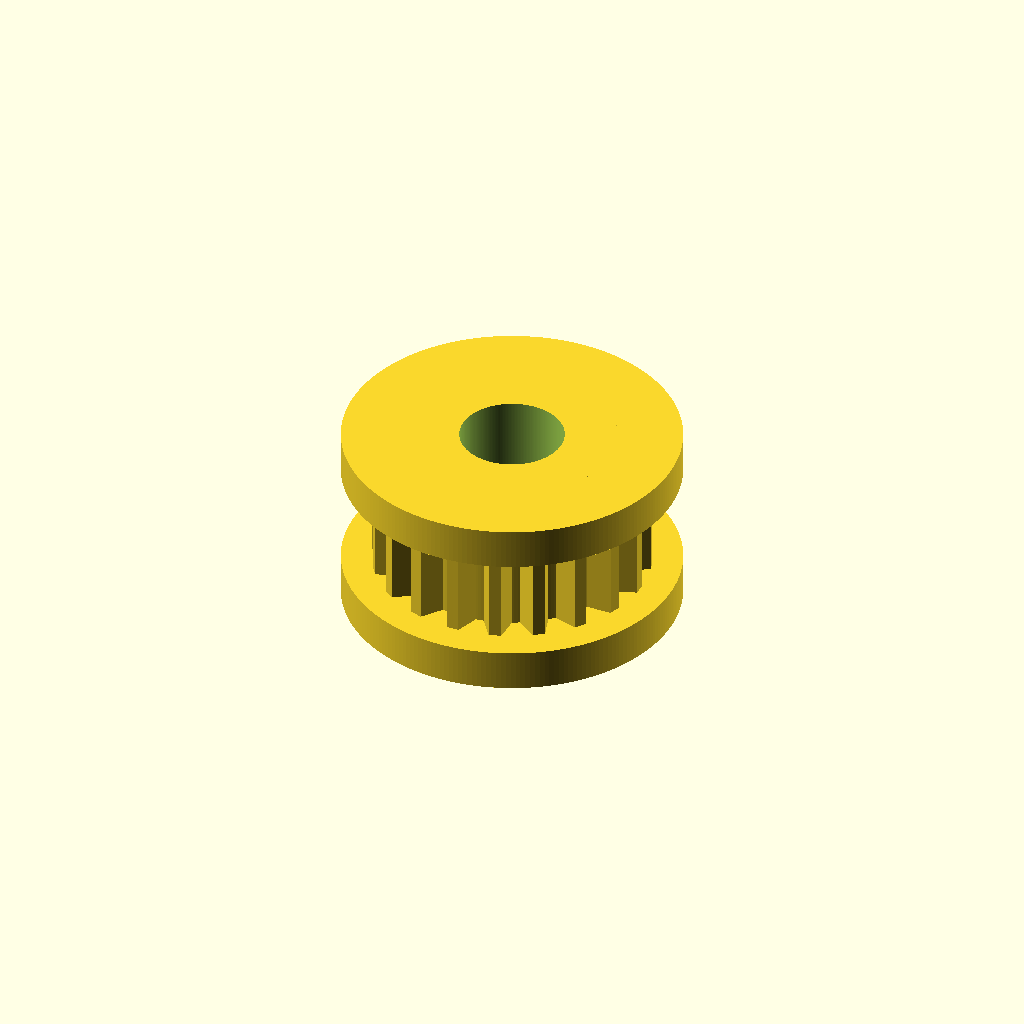
Cell 1: the model at its default parameters.
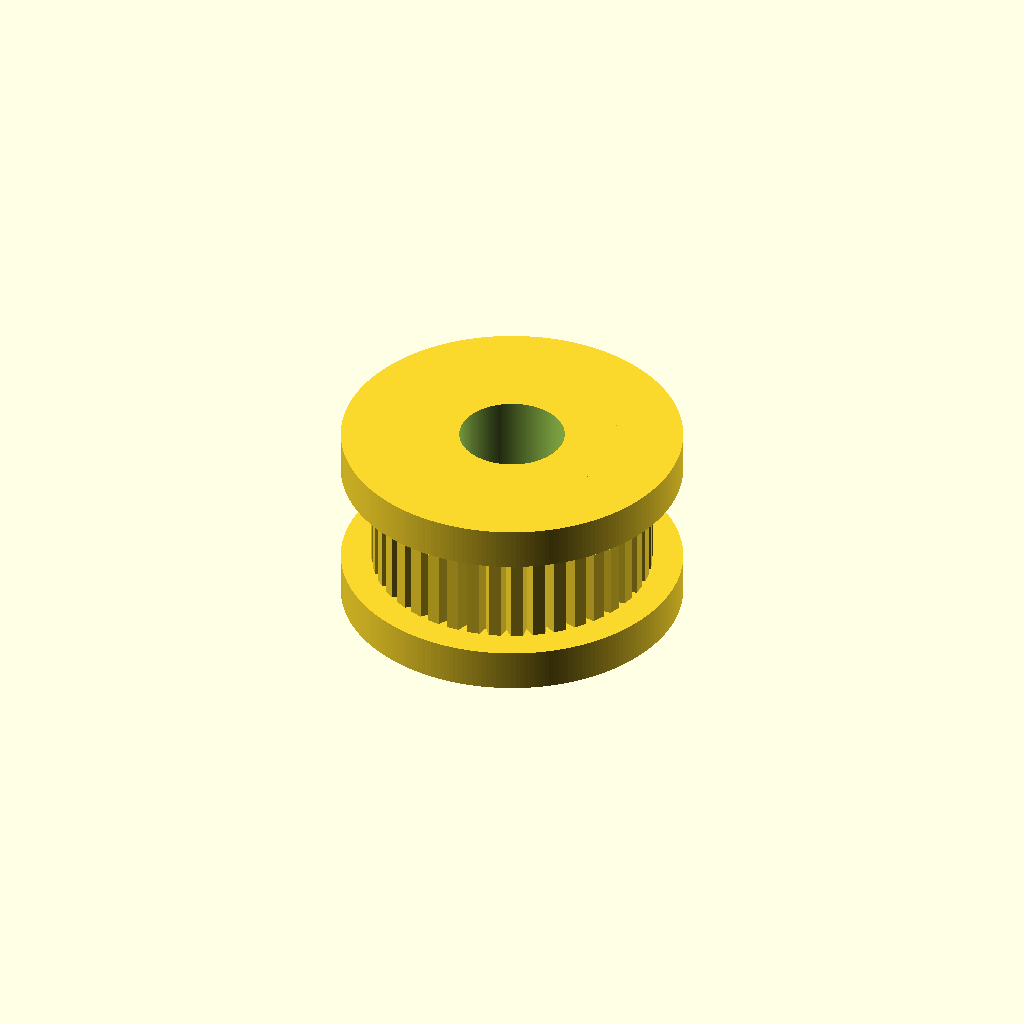
Cell 2 — tooth_count set to 40, the other parameters unchanged.
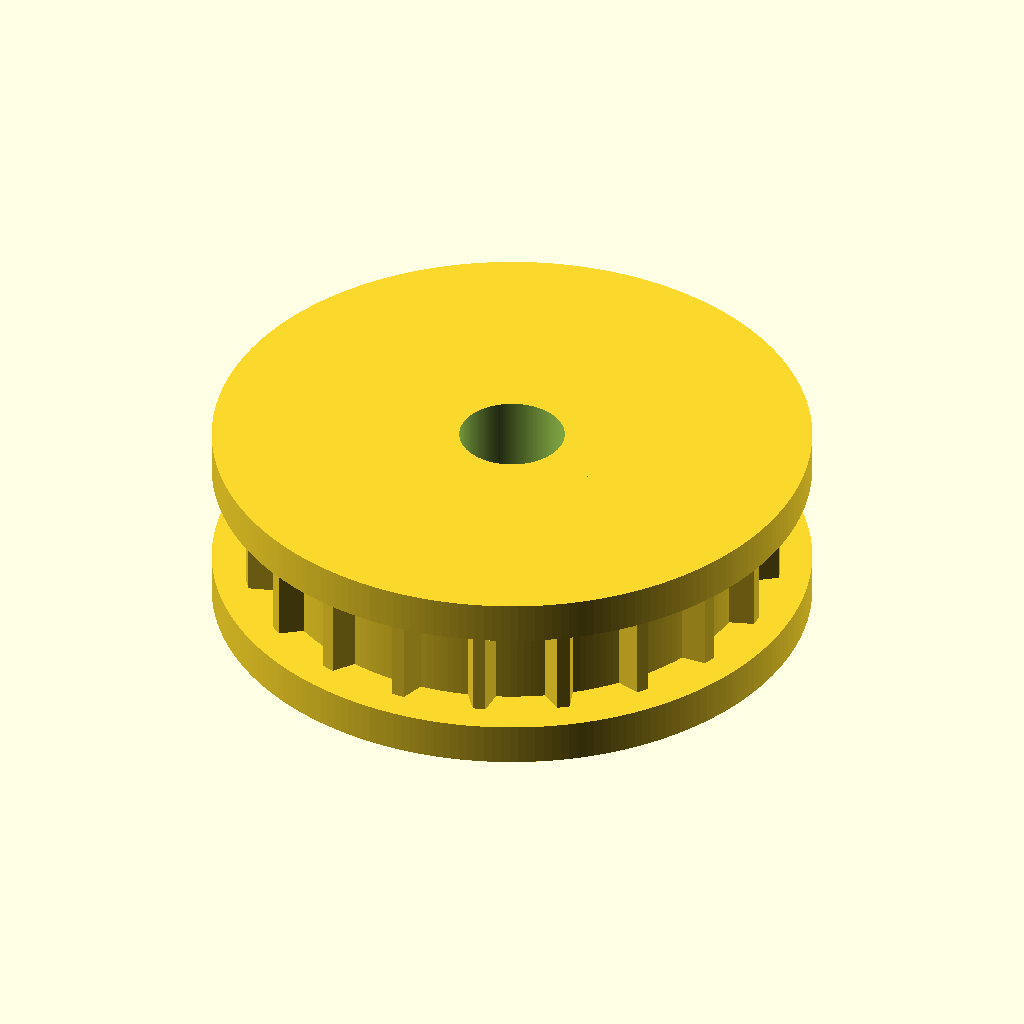
Cell 3 — pitch_diameter set to 24.44, the other parameters unchanged.
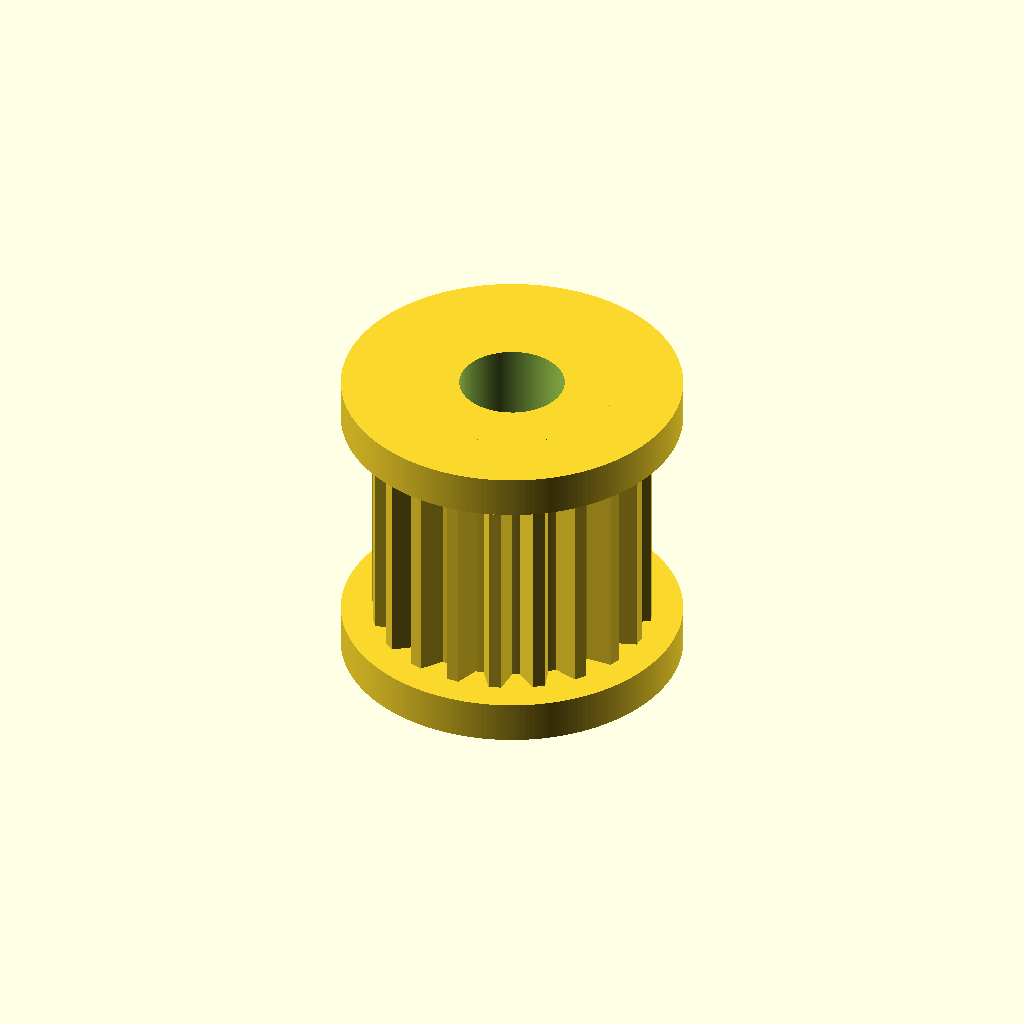
Cell 4 — belt_width set to 12, the other parameters unchanged.
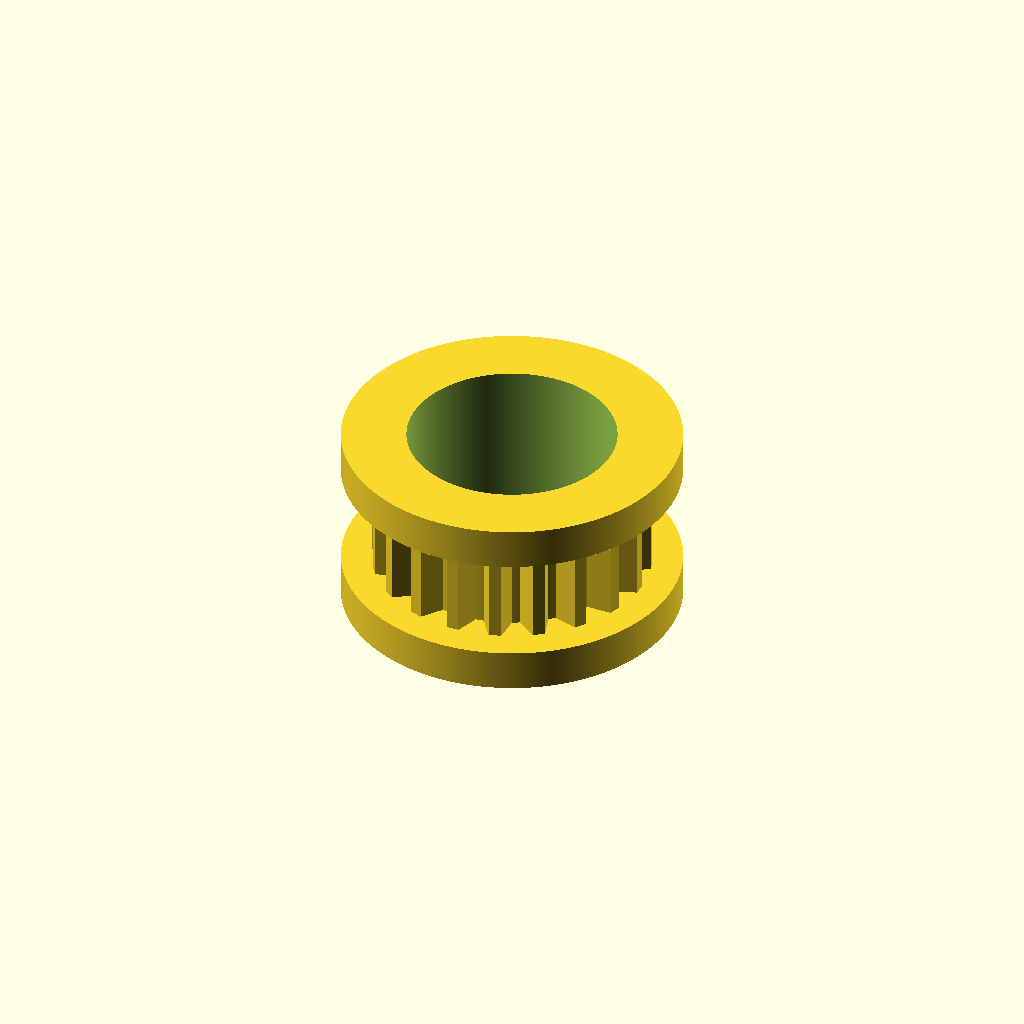
Cell 5: bore_diameter = 10 (everything else at default).
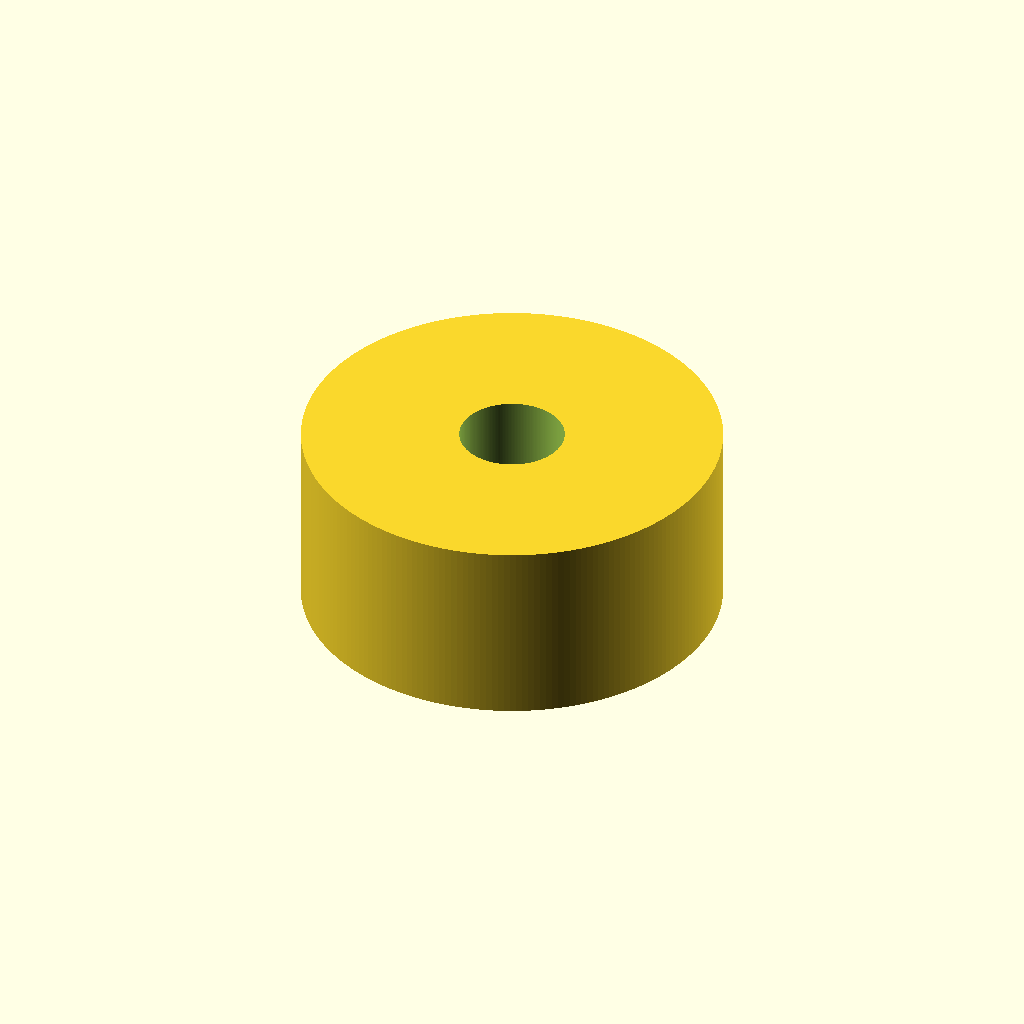
Cell 6: hub_diameter = 20 (everything else at default).
One fixed orthographic camera (rotation 55°, 0°, 25°; colour scheme Cornfield) for every cell.
Source of the model, results/nopscadlib/ablations/no_json_ir/scad/pulley__GT2x20_toothed_idler_9.scad:
$fn = 220;

// Parameters (mm)
tooth_count      = 20;
pitch_diameter   = 12.22;   // required pitch diameter
belt_width       = 6;

bore_diameter    = 5;

hub_diameter     = 10;

flange_thickness = 1.5;
flange_diameter  = pitch_diameter + 4;

// Tooth geometry (simple visible timing-tooth approximation)
tooth_height     = 1.5;     // radial height above root
tooth_tip_width  = 0.6;     // tangential width at tip
tooth_root_width = 1.6;     // tangential width at root

// Derived
pitch_radius = pitch_diameter/2;

// Place tooth so its CENTERLINE (mid-height) lies on pitch circle:
// root_radius + tooth_height/2 = pitch_radius  => root_radius = pitch_radius - tooth_height/2
root_radius  = pitch_radius - tooth_height/2;

// Total pulley thickness including flanges
total_h = belt_width + 2*flange_thickness;

// Small overlaps for robust unions
z_overlap = 0.25;
r_overlap = 0.20;

// Single tooth as a prism extruded along Z.
// 2D polygon is defined in XY where +Y is radial outward.
module tooth_prism(h) {
    linear_extrude(height=h, center=true, convexity=10)
        polygon(points=[
            [-tooth_root_width/2, 0],
            [ tooth_root_width/2, 0],
            [ tooth_tip_width/2,  tooth_height],
            [-tooth_tip_width/2,  tooth_height]
        ]);
}

module teeth_ring(h) {
    for (i = [0:tooth_count-1]) {
        rotate([0,0,i*360/tooth_count])
            // Put tooth base at root_radius, and overlap slightly into the root cylinder
            translate([0, root_radius - r_overlap, 0])
                tooth_prism(h);
    }
}

module pulley() {
    difference() {
        union() {
            // Root cylinder under teeth (continuous ring)
            cylinder(h=belt_width, r=root_radius + r_overlap, center=true);

            // Teeth (protrude outward)
            teeth_ring(belt_width);

            // Flanges (connected to root cylinder with slight Z overlap)
            for (z = [-1, 1]) {
                translate([0,0, z*(belt_width/2 + flange_thickness/2 - z_overlap)])
                    cylinder(h=flange_thickness + 2*z_overlap, d=flange_diameter, center=true);
            }

            // Hub (spans full height so everything is one connected solid)
            cylinder(h=total_h, d=hub_diameter, center=true);
        }

        // Bore (subtracted)
        cylinder(h=total_h + 1, d=bore_diameter, center=true);
    }
}

pulley();
Parameter table extracted from the source (name, type, default, range or options):
tooth_count: number, default 20
pitch_diameter: number, default 12.22
belt_width: number, default 6
bore_diameter: number, default 5
hub_diameter: number, default 10
flange_thickness: number, default 1.5
tooth_height: number, default 1.5
tooth_tip_width: number, default 0.6
tooth_root_width: number, default 1.6
z_overlap: number, default 0.25
r_overlap: number, default 0.2
